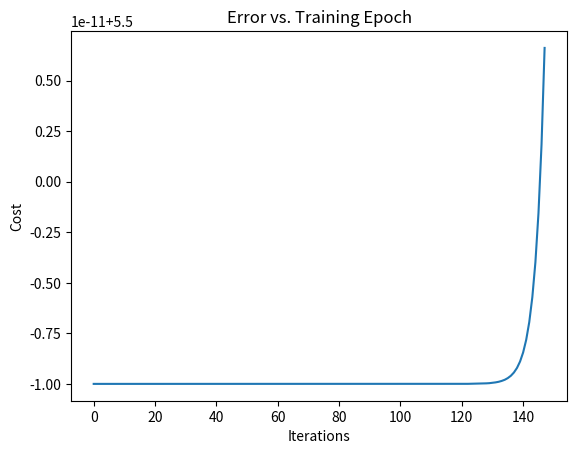

The matplotlib source for this figure:
import numpy as np
import matplotlib.pyplot as plt
X = np.array(([1,0,0],[1,1,1.4],[1,1,3.4],[1,1,9.1],[1,1,1.6],[1,1,10.5], [1,1,2.5],[1,0,4.1],[1,0,1.6], [1,0,2],[1,0,5.5]),dtype = float)
Y = np.array((27,21,25,1,3,24,17,18,6,17,20),dtype = float)
X = X/np.amax(X, axis=0) # maximum of X array
Y = Y/27
X3 = (X-X.mean()) / X.std()
Y4 = (Y-Y.mean()) / Y.std()
alpha = 0.11053
iters = 148
X2 = np.matrix(X3)
y2 = np.matrix(Y4)
theta2 = np.matrix(np.array([0,0,0]))

class Neural_Network(object):

    def computeCost(self,X, y, theta):
        inner = np.power(((X * theta.T) - y), 2)
        return np.sum(inner) / (2 * len(X))
    def gradientDescent(self,X,Y,theta,alpha,iters):
        temp = np.matrix(np.zeros(theta.shape))
        parameters = int(theta.ravel().shape[1])
        cost = np.zeros(iters)

        for i in range(iters):
            error = (X*theta.T)-Y


            for j in range(parameters):
                h = np.multiply(error,X[:,j])
                temp[0, j] = theta[0, j] - ((alpha / len(X)) * np.sum(h))
            theta = temp
            cost[i] = abs(self.computeCost(X, Y, temp))
        return theta,cost





def main():
    NN = Neural_Network()
    g2, cost2 = NN.gradientDescent(X2, y2, theta2, alpha, iters)
    print("THis is cost")
    print(cost2)

    plt.plot(np.arange(iters), cost2)
    plt.xlabel('Iterations')
    plt.ylabel('Cost')
    plt.title('Error vs. Training Epoch')
    plt.show()




if __name__ == "__main__": main()






   
    


